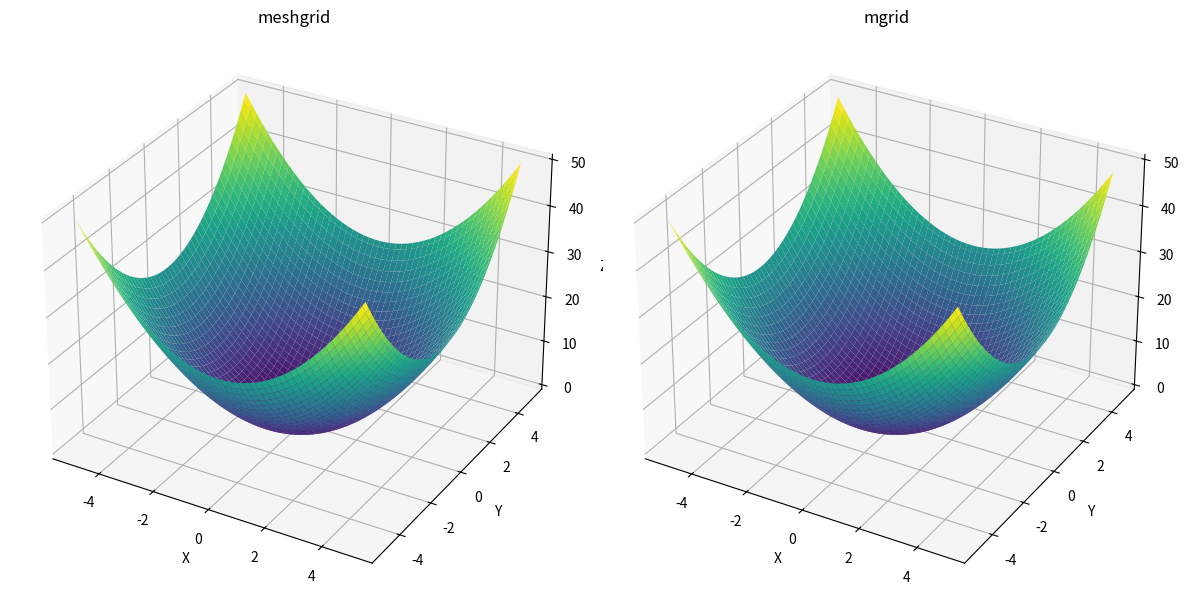

Reproduce this figure in Python.
'''
Quick demo on using meshgrid and mgrid.
'''

import numpy as np
import matplotlib.pyplot as plt

# using np.meshgrid
x = np.linspace(-5, 5, 100)
y = np.linspace(-5, 5, 100)
X1, Y1 = np.meshgrid(x, y)
Z1 = X1**2 + Y1**2

# using np.mgrid
X2, Y2 = np.mgrid[-5:5:0.1, -5:5:0.1] 
Z2 = X2**2 + Y2**2

# plot them just for fun
fig = plt.figure(figsize=(12, 6))

# meshgrid
ax1 = fig.add_subplot(121, projection='3d')
ax1.plot_surface(X1, Y1, Z1, cmap='viridis')
ax1.set_title('meshgrid')
ax1.set_xlabel('X')
ax1.set_ylabel('Y')
ax1.set_zlabel('Z')

# mgrid
ax2 = fig.add_subplot(122, projection='3d')
ax2.plot_surface(X2, Y2, Z2, cmap='viridis')
ax2.set_title('mgrid')
ax2.set_xlabel('X')
ax2.set_ylabel('Y')
ax2.set_zlabel('Z')

plt.tight_layout()
plt.show()